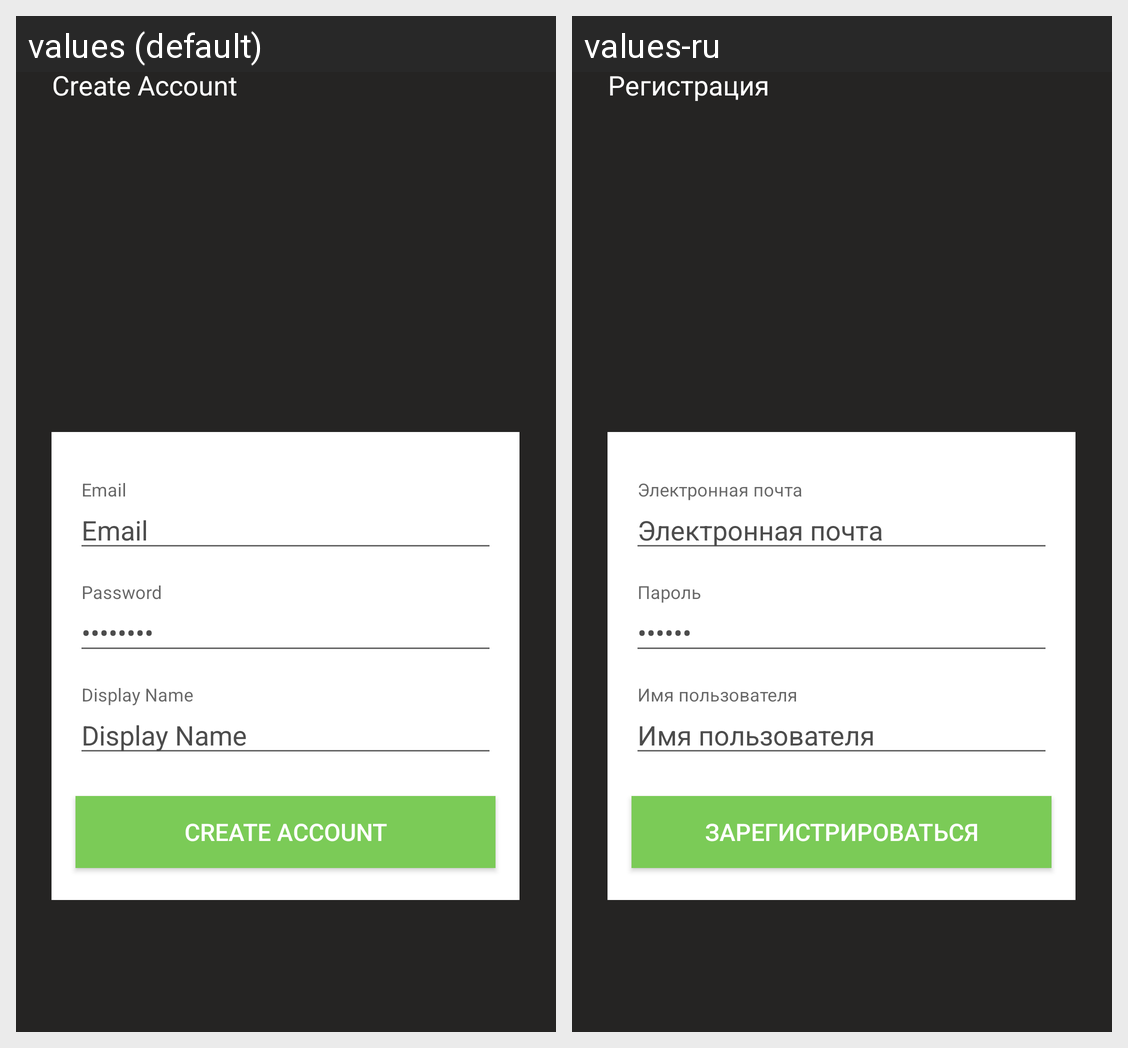

Locale-by-locale string values for the Android screen shown in this grid:
Android screen res/layout/activity_create_account.xml rendered under 2 locales, left to right: values (default), values-ru. Device: Nexus 5 (rendered at 1080×1920; each locale shown at half size, 540×960, under a caption strip naming it); theme AppTheme.
Strings drawn on this screen, with the default value and each locale's value (text and hints the layout hard-codes, and strings that could not be matched under every locale, appear in the picture but are not listed):

ca_tv_text
  values: Create Account
  values-ru: Регистрация

ca_email_hint
  values: Email
  values-ru: Электронная почта

ca_password_hint
  values: Password
  values-ru: Пароль

ca_displayname_hint
  values: Display Name
  values-ru: Имя пользователя

ca_btn_text
  values: Create Account
  values-ru: Зарегистрироваться
